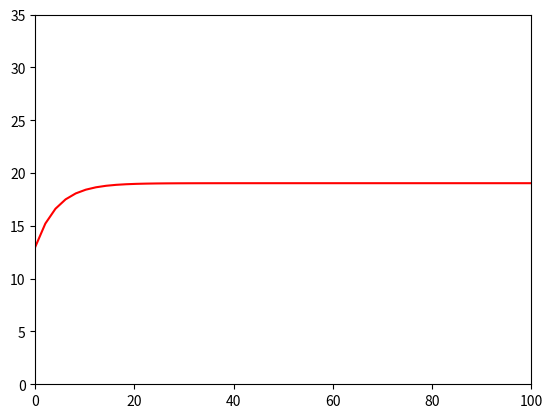

This figure's Python source: (Note: this script raises an exception after producing the figure.)
import matplotlib.pyplot as plt

import math
from scipy.integrate import odeint
from scipy.optimize import fsolve
import numpy as np

from scipy.integrate import odeint

TC = 15.
#coolant temperature celsius
PP = 980.
#density of plastic part kg/m^3
CP = 1300.
#specific heat capacity of plastic part J/KG*K
LP = 0.001
#half the plastic part thickness m
KM = 16.5
#thermal conductivity of mold 316 steel
W = 0.010
#cooling line pitch distance m
D = 0.005
#cooling line diameter m
LM = 0.004
#distance from cooling line to mold wall
TMelt = 180.
#Part melted temperature
TEject = 64.9
#Part ejection temperature
TCycle = 10.
#Cycle time seconds
PM = 7930.
#Mold density kg/m^3
CM = 510.
#Mold specific heat
TMO = 13.
#Initial mold temperature
CVV = 0.227
#coolant velocity liters/sec
DV = 1.002 * 10**-3
#coolant dynamic viscosity
KC = 0.5918
#thermal conductivity of coolant
PC = 998.2
#coolant density
CC = 4187
#specific heat capacity of coolant

FV = (CVV*0.001)/(np.pi*(D/2)**2)
#flow velocity of coolant m/s
print (FV)

KV = DV/PC
#coolant kinematic viscosity
print (KV)

RE = FV*D/KV
#Reynolds number of coolant
print (RE)

PR = DV*CC/KC
#Prandl number of coolant
print (PR)

h = (KC/D)*(0.023*RE**0.8)*PR**0.4
#Heat transfer coefficient
print (h)

TM = PP*CP*LP*(2.0*KM*W + h*D*LM*np.pi)*(TMelt - TEject)
TM = TM/(h*D*KM*TCycle*np.pi)
TM = TM + TC
#Temperature of the mold
print (TM)

TConstant = ((PM*CM*LM**2)/KM)*(1+(2.0*W*KM)/(h*D*LM*np.pi))
#Time constant
print (TConstant)

x = np.linspace(0,100)
y = TM + ((TMO-TM)*math.e**(-x/TConstant))
plt.plot(x,y,'r')
plt.axis([0,100,0,35])
plt.savefig("conformal-cooling.png")
plt.savefig("conformal-cooling.epf")
